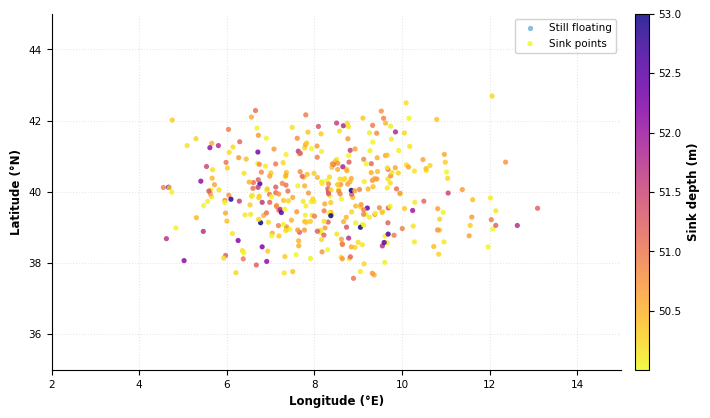

Reproduce this figure in Python.
import matplotlib.pyplot as plt
import numpy as np

# Set Nature publication standards
plt.rcParams.update({
    'font.sans-serif': 'Arial',
    'font.family': 'sans-serif',
    'font.size': 8,
    'axes.labelsize': 8.5,
    'axes.titlesize': 9.5,
    'xtick.labelsize': 7.5,
    'ytick.labelsize': 7.5,
    'pdf.fonttype': 42,
    'ps.fonttype': 42,
})


def save_publication_figure(fig, filename_base):
    fig.savefig(f'{filename_base}.pdf', format='pdf', bbox_inches='tight')
    fig.savefig(
        f'{filename_base}.png', format='png', dpi=600, bbox_inches='tight'
    )
    fig.savefig(
        f'{filename_base}.tif', format='tiff', dpi=600, bbox_inches='tight'
    )
    plt.close(fig)


fig, ax = plt.subplots(figsize=(7.5, 4.2), dpi=300)

np.random.seed(42)
n_sinks = 380

# Scatter coordinates bounded within region
lons = np.random.normal(loc=8.2, scale=1.8, size=n_sinks)
lats = np.random.normal(loc=40.0, scale=1.1, size=n_sinks)

# Filter within realistic geographical bounds
mask = (lons >= 3.8) & (lons <= 13.2) & (lats >= 37.5) & (lats <= 42.8)
lons, lats = lons[mask], lats[mask]

# Depth distribution (50m - 53m range)
depths = np.random.exponential(scale=0.6, size=len(lons)) + 50.0
depths = np.clip(depths, 50.0, 53.0)

ax.grid(True, linestyle=':', alpha=0.3, zorder=0)

# Dummy legend entry for 'Still floating' particles
ax.scatter(
    [],
    [],
    color='#6baed6',
    s=12,
    label='Still floating',
    alpha=0.8,
    linewidths=0.3,
)

# Scatter plot for Sink points
scatter = ax.scatter(
    lons,
    lats,
    c=depths,
    cmap='plasma_r',
    s=14,
    edgecolors='none',
    alpha=0.85,
    label='Sink points',
    zorder=3,
)

ax.set_xlabel('Longitude (°E)', fontweight='bold')
ax.set_ylabel('Latitude (°N)', fontweight='bold')
ax.set_xlim(2, 15)
ax.set_ylim(35, 45)

# Colorbar for Sink Depth
cbar = fig.colorbar(scatter, ax=ax, pad=0.02, aspect=25)
cbar.set_label('Sink depth (m)', fontweight='bold')

ax.legend(
    loc='upper right', frameon=True, facecolor='white', framealpha=0.9, fontsize=7.5
)
ax.spines[['top', 'right']].set_visible(False)

plt.tight_layout()
save_publication_figure(fig, 'Supplementary_Fig_6')
print('Successfully generated Supplementary_Fig_6!')
